Run: headless pygame with SDL's dummy video driver; simulated clock (each Clock.tick advances the game by its frame time, no real sleeping); random seed 0; keys injected as events and as key.get_pressed() state; mouse plan: one left click at the window centre at the start of phase 2, then a move to the lower-right quarter at the start of phase 3.
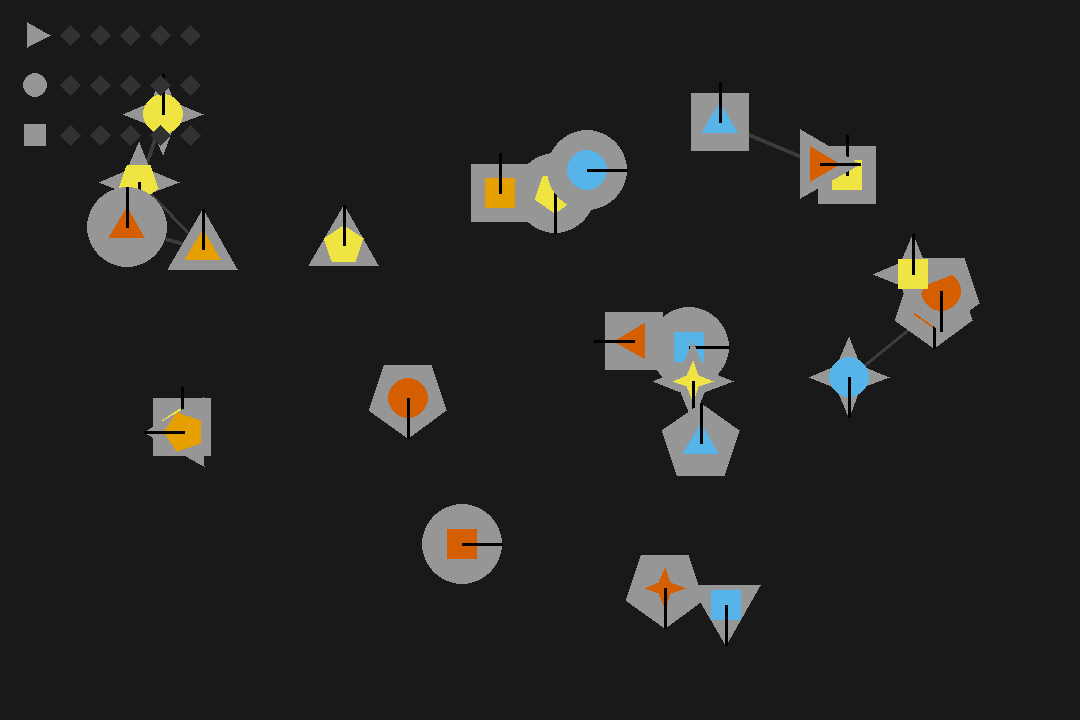
Frame 1 of 4 · flips 1–60 · no input
Frame 2 of 4 · flips 61–180 · clicked the window centre · tapped SPACE, RETURN · held RIGHT (→), D · screen unchanged from frame 1, image omitted
Frame 3 of 4 · flips 181–300 · moved the mouse to the lower-right quarter · held DOWN (↓), S · screen unchanged from frame 2, image omitted
Frame 4 of 4 · flips 301–420 · held LEFT (←), A, UP (↑), W · screen unchanged from frame 3, image omitted

The pygame program that drew these frames:

# -*- coding: utf-8 -*-
"""
Created on Wed Jun  3 23:49:54 2026

@author: AXMAN
"""

# -*- coding: utf-8 -*-
"""
Tarea Divergente 2 - Lienzo Libre y Agrupación (Ajustes Estéticos)
"""

import pygame
import sys
import math
import random

# Inicialización
pygame.init()
WIDTH, HEIGHT = 1080, 720
screen = pygame.display.set_mode((WIDTH, HEIGHT))
pygame.display.set_caption("Tarea Divergente 2 - Lienzo Libre y Agrupación")

# Paleta Okabe-Ito estricta (Accesibilidad)
OKABE_ITO = [
    (230, 159, 0),   # Naranja
    (86, 180, 233),  # Azul cielo
    (0, 158, 115),   # Verde azulado
    (240, 228, 66),  # Amarillo
    (213, 94, 0)     # Bermellón
]
COLOR_BASE_GRANDE = (150, 150, 150)
COLOR_FONDO = (25, 25, 25)
COLOR_ROMBO_OFF = (50, 50, 50)
COLOR_ROMBO_ON = (230, 159, 0) # Naranja Okabe-Ito

# Constantes de objetos
SHAPE_RADIUS = 40
CLUSTER_DISTANCE = 110 # Aumentado ligeramente para mejorar la detección de cercanía

def draw_regular_polygon(surface, color, center, radius, num_sides, angle_offset=0):
    points = []
    for i in range(num_sides):
        angle = angle_offset + i * (2 * math.pi / num_sides)
        x = center[0] + radius * math.cos(angle)
        y = center[1] + radius * math.sin(angle)
        points.append((x, y))
    pygame.draw.polygon(surface, color, points)

def draw_star(surface, color, center, outer_radius, inner_radius, num_points, angle_offset=0):
    points = []
    angle_step = math.pi / num_points
    for i in range(2 * num_points):
        r = outer_radius if i % 2 == 0 else inner_radius
        angle = angle_offset + i * angle_step
        x = center[0] + r * math.cos(angle)
        y = center[1] + r * math.sin(angle)
        points.append((x, y))
    pygame.draw.polygon(surface, color, points)

def draw_shape(surface, color, shape_type, center, size, rotation_angle=0):
    r = size
    offset = math.radians(rotation_angle) - math.pi/2 
    
    if shape_type == 0: # Círculo 
        pygame.draw.circle(surface, color, center, r)
    elif shape_type == 1: # Triángulo
        draw_regular_polygon(surface, color, center, r, 3, offset)
    elif shape_type == 2: # Cuadrado (Polígono de 4 lados rotado 45 grados para apoyarse plano)
        square_offset = offset + math.pi/4
        draw_regular_polygon(surface, color, center, r, 4, square_offset)
    elif shape_type == 3: # Estrella 4 puntas
        draw_star(surface, color, center, r, r//2.5, 4, offset)
    elif shape_type == 4: # Pentágono
        draw_regular_polygon(surface, color, center, r, 5, offset)

class FloatingObject:
    def __init__(self, x, y, large_shape, small_shape, color_idx):
        self.x = x
        self.y = y
        self.large_shape = large_shape
        self.small_shape = small_shape
        self.color_idx = color_idx
        self.rotation = random.choice([0, 90, 180, 270])

    def draw(self, surface):
        center = (int(self.x), int(self.y))
        
        # 1. Dibujar figura grande base
        draw_shape(surface, COLOR_BASE_GRANDE, self.large_shape, center, SHAPE_RADIUS, self.rotation)
        
        # 2. Dibujar figura pequeña interior
        color = OKABE_ITO[self.color_idx]
        draw_shape(surface, color, self.small_shape, center, SHAPE_RADIUS // 2, self.rotation)
        
        # 3. Dibujar la rayita negra indicadora de rotación por encima de todo
        offset = math.radians(self.rotation) - math.pi/2 
        end_x = center[0] + SHAPE_RADIUS * math.cos(offset)
        end_y = center[1] + SHAPE_RADIUS * math.sin(offset)
        pygame.draw.line(surface, (0, 0, 0), center, (end_x, end_y), 3)

def generate_fair_pieces():
    # Garantiza exactamente 5 de cada forma grande para que la solución 100% siempre sea posible
    pieces = []
    large_shapes_deck = [i for i in range(5) for _ in range(5)]
    random.shuffle(large_shapes_deck)
    
    for i in range(25):
        x = random.randint(100, WIDTH - 100)
        y = random.randint(100, HEIGHT - 100)
        large_shape = large_shapes_deck[i]
        small_shape = random.randint(0, 4)
        color_idx = random.randint(0, 4)
        pieces.append(FloatingObject(x, y, large_shape, small_shape, color_idx))
    return pieces

def get_clusters(pieces):
    clusters = []
    visited = set()
    for i, p1 in enumerate(pieces):
        if i not in visited:
            cluster = [i]
            visited.add(i)
            queue = [i]
            while queue:
                curr = queue.pop(0)
                for j, p2 in enumerate(pieces):
                    if j not in visited:
                        dist = math.hypot(pieces[curr].x - p2.x, pieces[curr].y - p2.y)
                        if dist < CLUSTER_DISTANCE:
                            visited.add(j)
                            cluster.append(j)
                            queue.append(j)
            clusters.append(cluster)
    return clusters

def evaluate_board(pieces):
    clusters = get_clusters(pieces)
    
    # Evaluamos por cantidad de clústeres válidos (Max 5 puntos por criterio)
    espacial_score = 0
    relacional_score = 0
    cuantitativo_score = 0
    
    for cluster_indices in clusters:
        if len(cluster_indices) >= 3: # Un clúster es válido si tiene 3 o más piezas
            cluster_pieces = [pieces[i] for i in cluster_indices]
            
            # Criterio 1: Espacial (Misma forma grande = 1 rombo)
            if len(set(p.large_shape for p in cluster_pieces)) == 1:
                espacial_score += 1
                
            # Criterio 2: Relacional (Mismo color = 1 rombo)
            if len(set(p.color_idx for p in cluster_pieces)) == 1:
                relacional_score += 1
                
            # Criterio 3: Cuantitativo/Orientación (Misma rotación = 1 rombo)
            if len(set(p.rotation for p in cluster_pieces)) == 1:
                cuantitativo_score += 1
                    
    # Aseguramos que no pase del máximo visual de 5 rombos por categoría
    return min(espacial_score, 5), min(relacional_score, 5), min(cuantitativo_score, 5)

def draw_hud(surface, scores):
    start_x = 20
    start_y = 20
    spacing_y = 50
    
    # Símbolos representativos: Triángulo (Espacial), Círculo (Relacional), Cuadrado (Cuantitativo)
    symbols = [(1, 3), (0, 0), (1, 4)] 
    
    for i, score in enumerate(scores):
        cluster_y = start_y + i * spacing_y
        
        if symbols[i][0] == 0:
            pygame.draw.circle(surface, (150,150,150), (start_x + 15, cluster_y + 15), 12)
        else:
            # Compensar la rotación del cuadrado en el HUD para que se vea plano
            offset = math.pi/4 if symbols[i][1] == 4 else 0
            draw_regular_polygon(surface, (150,150,150), (start_x + 15, cluster_y + 15), 15, symbols[i][1], offset)
            
        for j in range(5):
            rx = start_x + 50 + j * 30
            ry = cluster_y + 15
            color = COLOR_ROMBO_ON if j < score else COLOR_ROMBO_OFF
            draw_regular_polygon(surface, color, (rx, ry), 10, 4)

def main():
    clock = pygame.time.Clock()
    pieces = generate_fair_pieces()
    
    dragging_idx = None
    mouse_offset_x = 0
    mouse_offset_y = 0

    # Total de criterios posibles = 15 (5 clústeres x 3 categorías)
    total_criterios_C = 15 

    running = True
    while running:
        screen.fill(COLOR_FONDO)
        mouse_x, mouse_y = pygame.mouse.get_pos()
        
        for event in pygame.event.get():
            if event.type == pygame.QUIT:
                running = False
            elif event.type == pygame.KEYDOWN:
                if event.key == pygame.K_q:
                    running = False
                elif event.key == pygame.K_r:
                    pieces = generate_fair_pieces()
                    
            elif event.type == pygame.MOUSEBUTTONDOWN:
                for i in reversed(range(len(pieces))):
                    dist = math.hypot(mouse_x - pieces[i].x, mouse_y - pieces[i].y)
                    if dist <= SHAPE_RADIUS:
                        if event.button == 1: # Clic Izquierdo: Arrastrar
                            dragging_idx = i
                            mouse_offset_x = pieces[i].x - mouse_x
                            mouse_offset_y = pieces[i].y - mouse_y
                            pieces.append(pieces.pop(i)) # Traer al frente
                            dragging_idx = len(pieces) - 1
                            break
                        elif event.button == 3: # Clic Derecho: Cambiar color
                            pieces[i].color_idx = (pieces[i].color_idx + 1) % 5
                            break
                
            elif event.type == pygame.MOUSEWHEEL:
                # Rueda del ratón: Rotación rápida
                for i in reversed(range(len(pieces))):
                    dist = math.hypot(mouse_x - pieces[i].x, mouse_y - pieces[i].y)
                    if dist <= SHAPE_RADIUS:
                        if event.y > 0: # Scroll arriba
                            pieces[i].rotation = (pieces[i].rotation + 90) % 360
                        elif event.y < 0: # Scroll abajo
                            pieces[i].rotation = (pieces[i].rotation - 90) % 360
                        break

            elif event.type == pygame.MOUSEBUTTONUP:
                if event.button == 1:
                    dragging_idx = None

        if dragging_idx is not None:
            pieces[dragging_idx].x = mouse_x + mouse_offset_x
            pieces[dragging_idx].y = mouse_y + mouse_offset_y

        # Dibujar red de conexiones
        clusters = get_clusters(pieces)
        for cluster in clusters:
            if len(cluster) >= 2:
                for i in range(len(cluster)):
                    for j in range(i + 1, len(cluster)):
                        p1 = pieces[cluster[i]]
                        p2 = pieces[cluster[j]]
                        if math.hypot(p1.x - p2.x, p1.y - p2.y) < CLUSTER_DISTANCE:
                            # Grosor de la línea aumentado a 4
                            pygame.draw.line(screen, (60, 60, 60), (p1.x, p1.y), (p2.x, p2.y), 4) 

        # Dibujar piezas
        for p in pieces:
            p.draw(screen)

        # HUD y Evaluación
        scores = evaluate_board(pieces)
        draw_hud(screen, scores)

        # Variable interna de calidad lineal solicitada en los lineamientos
        criterios_activados_X = sum(scores)
        calidad_de_respuesta = (criterios_activados_X / total_criterios_C) * 100

        pygame.display.flip()
        clock.tick(60)

    pygame.quit()
    sys.exit()

if __name__ == "__main__":
    main()
